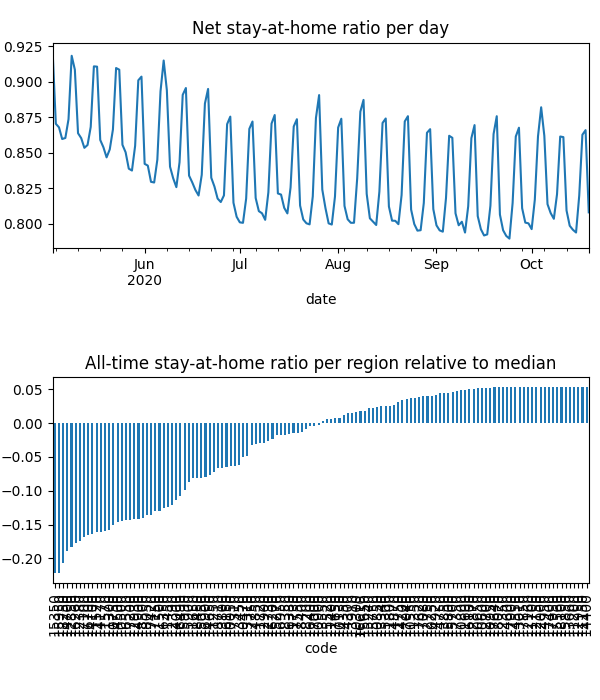

Values plotted in this chart, from the file beside it:
date, code, km, stay, weight, visit
2020-05-03, 10050, 8.381, 0.9469, 4.7471679935139685e-05, 0.0
2020-05-03, 10130, 8.419, 0.9872, 1.997309960944612e-05, 3.478126564451797e-05
2020-05-03, 10250, , 1.0, 1.6554986588568397e-05, 0.0
2020-05-03, 10300, 8.045, 0.9585, 7.303191868318349e-06, 0.0
2020-05-03, 10470, 8.159, 0.9576, 3.264037364317842e-05, 0.0
2020-05-03, 10500, 11.95, 0.8956, 0.0002021, 0.0525
2020-05-03, 10550, , 1.0, 1.7976643067374933e-05, 0.0
2020-05-03, 10600, , 1.0, 6.002603684419904e-06, 0.0
2020-05-03, 10650, , 1.0, 7.983502840620774e-06, 0.0
2020-05-03, 10750, 13.38, 0.89, 0.000357, 0.07073
2020-05-03, 10800, , 1.0, 2.937490988387023e-06, 0.0
2020-05-03, 10850, , 1.0, 4.0968669051026056e-06, 9.938676024036547e-05
2020-05-03, 10900, 9.47, 0.9777, 4.521501764912023e-05, 0.001812
2020-05-03, 10950, , 1.0, 1.470291257398395e-06, 0.0
2020-05-03, 11150, , 1.0, 1.2875671993980164e-06, 0.0
2020-05-03, 11200, , 1.0, 3.909444961868565e-07, 0.0
2020-05-03, 11250, 8.292, 0.919, 1.2201689978035448e-05, 0.0
2020-05-03, 11300, 11, 0.8837, 3.0052425252160633e-05, 0.008739
2020-05-03, 11350, , 1.0, 1.981904009907448e-05, 0.0
2020-05-03, 11400, 8.992, 0.9782, 8.5773745979631e-06, 0.0004299
2020-05-03, 11450, 15.22, 0.9054, 9.581567375440877e-05, 0.01291
2020-05-03, 11500, 15.05, 0.9021, 0.0001689, 0.02273
2020-05-03, 11520, 10.44, 0.8886, 5.663247757805763e-05, 0.01748
2020-05-03, 11570, 11.64, 0.8819, 0.000311, 0.08633
2020-05-03, 11600, , 1.0, 1.7223689920173203e-06, 0.0
2020-05-03, 11650, 10.18, 0.9431, 0.0002231, 0.001041
2020-05-03, 11700, , 1.0, 6.076637277687009e-07, 0.0
2020-05-03, 11720, 9.862, 0.981, 5.822475430075764e-05, 0.001433
2020-05-03, 11730, 9.645, 0.9911, 3.190762750299023e-05, 0.0
2020-05-03, 11750, , 1.0, 3.199795713355467e-06, 0.0
2020-05-03, 11800, 8.438, 0.9971, 3.391804093216082e-05, 0.0
2020-05-03, 12000, , 1.0, 2.2621916161335138e-06, 0.0
2020-05-03, 12150, , 1.0, 1.8042054419977717e-06, 0.0
2020-05-03, 12160, , 1.0, 7.143235848805498e-06, 0.0
2020-05-03, 12350, , 1.0, 7.864479269328894e-06, 0.0
2020-05-03, 12380, 12.68, 0.8724, 0.0002212, 0.07438
2020-05-03, 12390, 8.817, 0.9361, 4.330413141402395e-05, 0.0
2020-05-03, 12700, , 1.0, 5.271435919654986e-06, 0.0
2020-05-03, 12730, , 1.0, 5.125944914263813e-06, 0.0
2020-05-03, 12750, , 1.0, 1.544061256320593e-05, 0.0
2020-05-03, 12850, 12.22, 0.8741, 0.0001536, 0.04988
2020-05-03, 12870, , 1.0, 1.184410101406725e-05, 0.0
2020-05-03, 12900, , 1.0, 6.000690578479216e-06, 0.0
2020-05-03, 12930, 11.51, 0.8855, 0.0001108, 0.02754
2020-05-03, 12950, , 1.0, 2.0595587284815907e-06, 0.0
2020-05-03, 13010, , 1.0, 4.429959740888137e-06, 0.0
2020-05-03, 13310, 8.031, 0.9419, 2.281466449608633e-05, 0.0
2020-05-03, 13340, , 1.0, 5.2116870752241285e-06, 0.0
2020-05-03, 13450, 8.075, 0.9591, 2.5056680875356288e-05, 0.0
2020-05-03, 13550, , 1.0, 7.840541158663207e-06, 0.0
2020-05-03, 13660, , 1.0, 1.5170346210729106e-06, 0.0
2020-05-03, 13800, 13.95, 0.9803, 5.2841281658169855e-05, 0.00158
2020-05-03, 13850, , 1.0, 2.1501947290277107e-06, 0.0
2020-05-03, 13910, , 1.0, 1.0727540703712909e-05, 0.0
2020-05-03, 14000, 11.8, 0.9329, 8.249402423235075e-05, 0.01264
2020-05-03, 14100, 10.35, 0.89, 1.6018936272830676e-05, 0.00504
2020-05-03, 14170, 11.37, 0.8891, 0.0001536, 0.04502
2020-05-03, 14200, , 1.0, 1.168797385161679e-05, 0.0
2020-05-03, 14300, , 1.0, 3.7026410831048783e-06, 0.0
2020-05-03, 14350, , 1.0, 1.609847439415143e-05, 0.0
... 21,700 more rows
